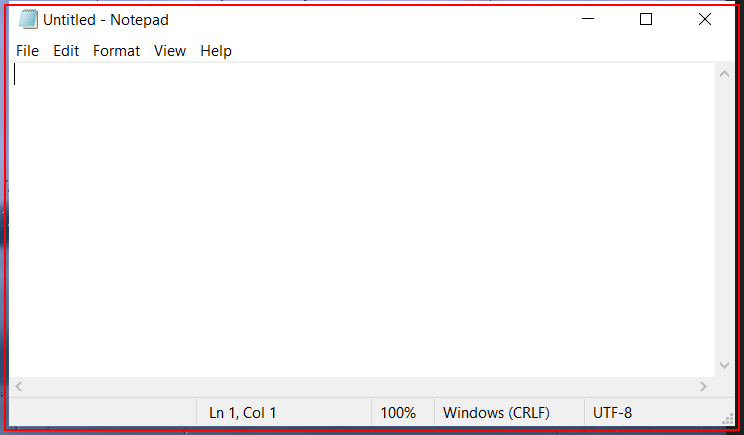
Workflow: new

Step 1: Open 'notepad.exe Untitled' on the element in window 'Untitled - Notepad' (notepad.exe)

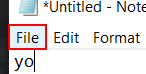
Step 2: click on the menu item 'File' in window '*Untitled - Notepad' (notepad.exe)

Step 3: click on 'menu item' (notepad.exe) (no picture)

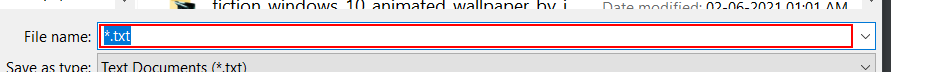
Step 4: type "demo" in window 'Save As' (notepad.exe)

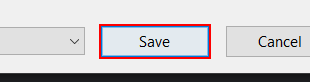
Step 5: click in window 'Save As' (notepad.exe)

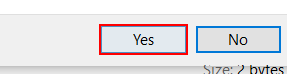
Step 6: click on the button 'Yes' in window 'Confirm Save As' (notepad.exe)